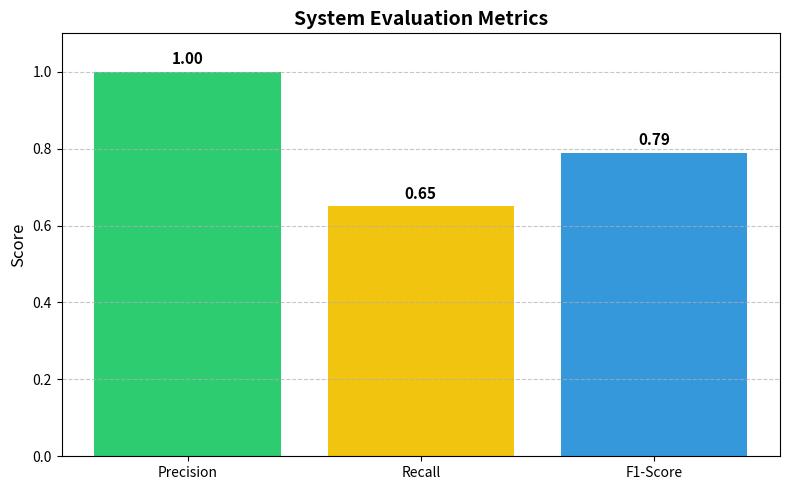

Here is the Python script that generated this plot:
import matplotlib.pyplot as plt

# Your metrics
metrics = ['Precision', 'Recall', 'F1-Score']
values = [1.00, 0.65, 0.79]

# Create a bar chart
plt.figure(figsize=(8, 5))
bars = plt.bar(metrics, values, color=['#2ecc71', '#f1c40f', '#3498db'])

# Add value labels on top of each bar
for bar, value in zip(bars, values):
    plt.text(bar.get_x() + bar.get_width()/2, bar.get_height() + 0.02,
             f'{value:.2f}', ha='center', fontsize=11, fontweight='bold')

# Title and labels
plt.title('System Evaluation Metrics', fontsize=14, fontweight='bold')
plt.ylabel('Score', fontsize=12)
plt.ylim(0, 1.1)  # Keep chart scaled from 0 to 1
plt.grid(axis='y', linestyle='--', alpha=0.7)

# Show and save
plt.tight_layout()
plt.savefig('evaluation_metrics.png', dpi=300)
plt.show()
